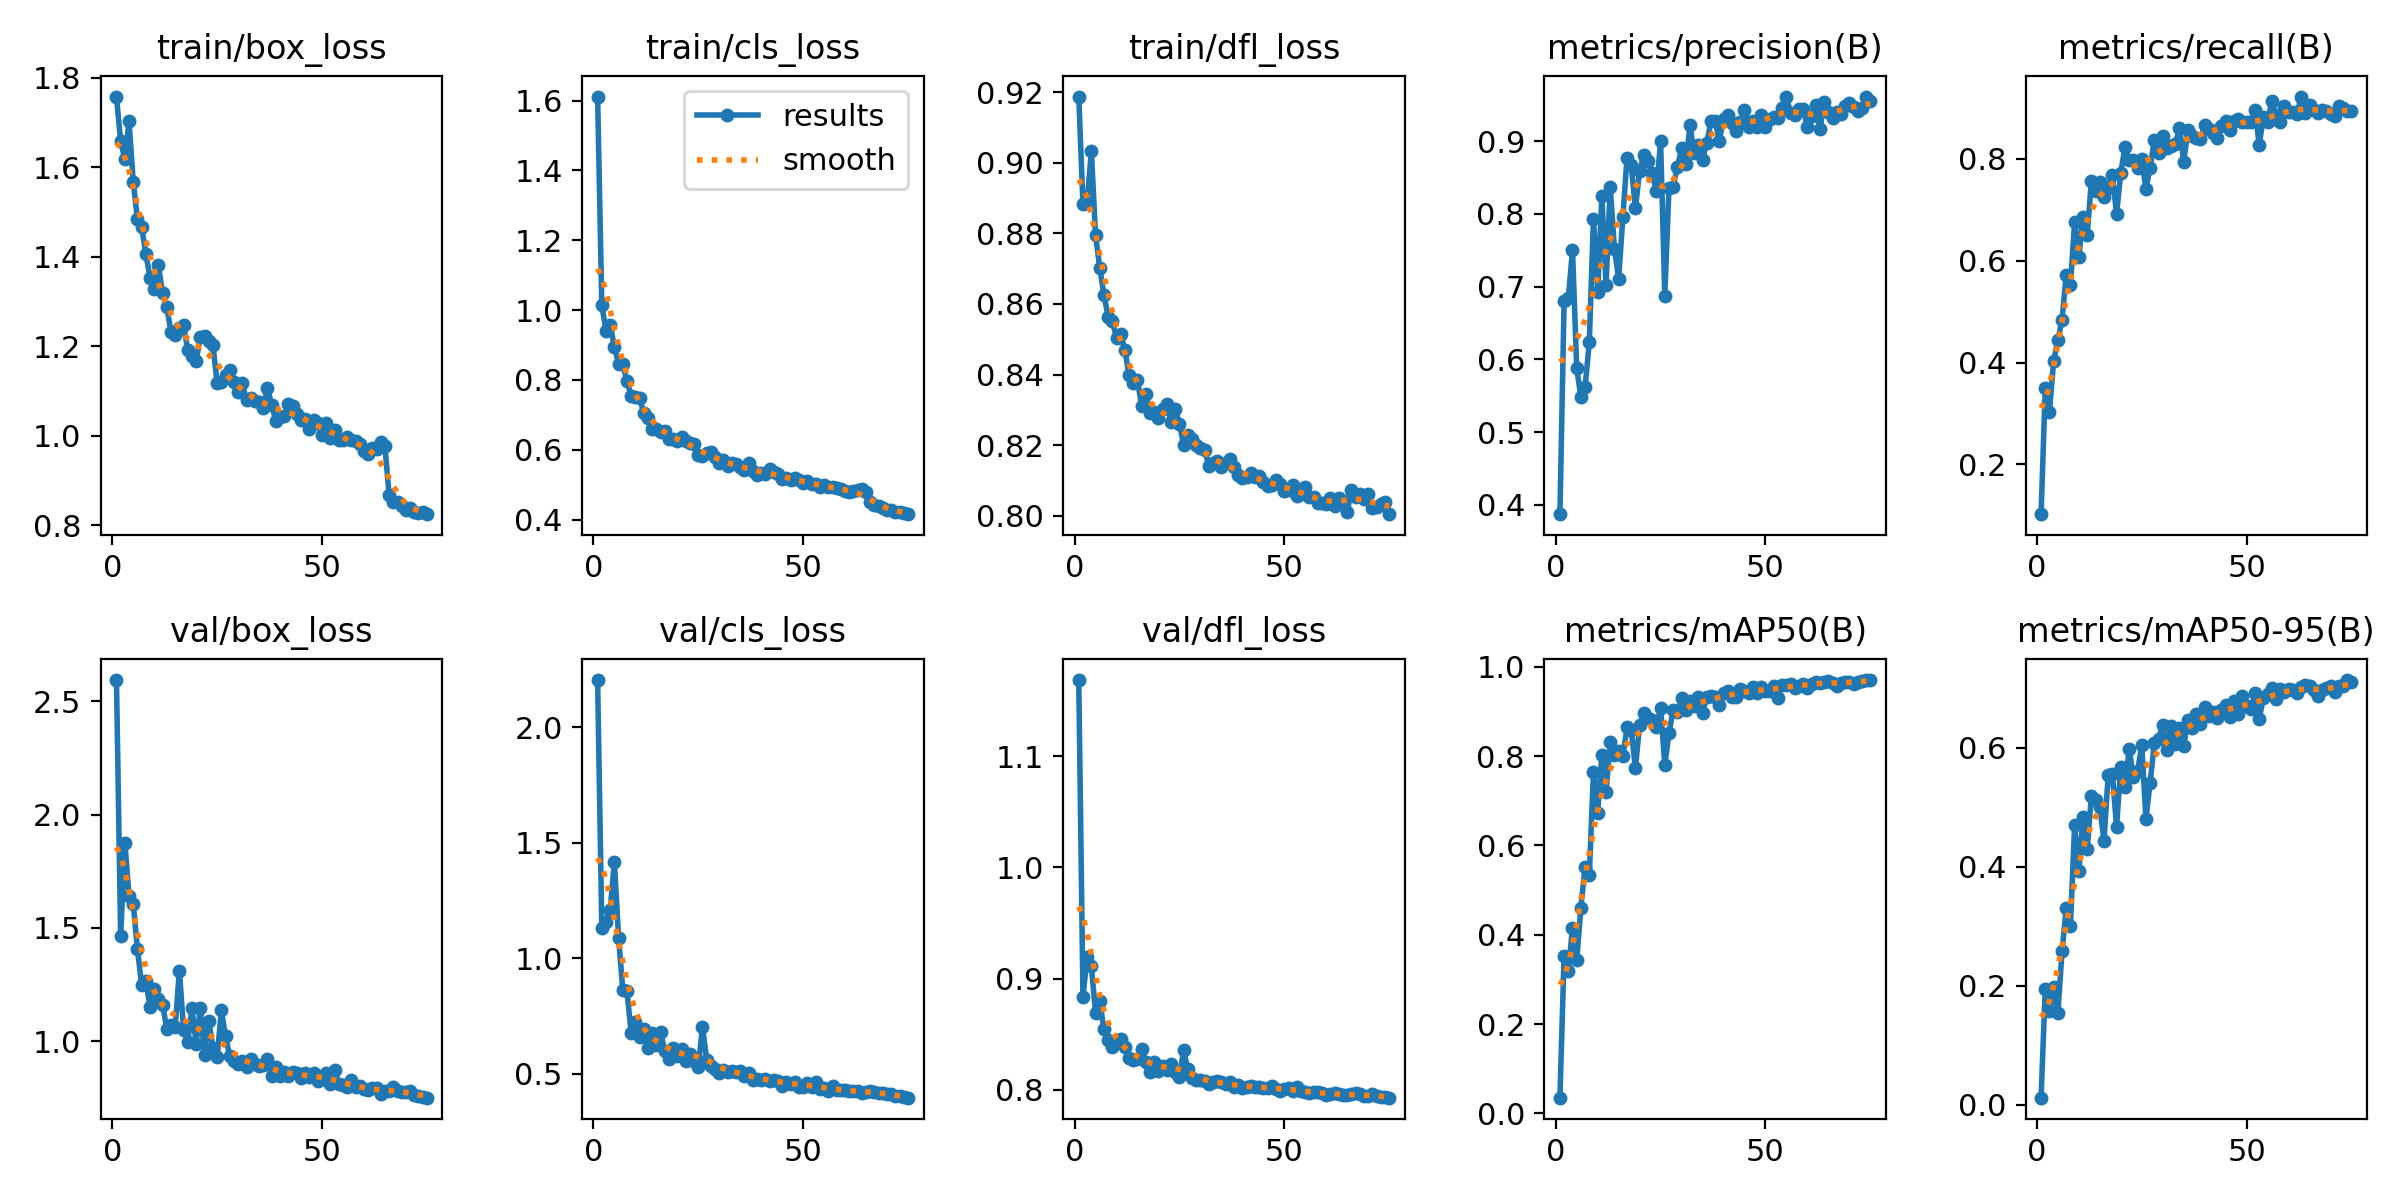

Source data for this figure (header and first rows):
epoch, time, train/box_loss, train/cls_loss, train/dfl_loss, metrics/precision(B), metrics/recall(B), metrics/mAP50(B), metrics/mAP50-95(B), val/box_loss, val/cls_loss, val/dfl_loss, lr/pg0, lr/pg1, lr/pg2
1, 18.6, 1.758, 1.611, 0.9187, 0.3871, 0.1025, 0.03539, 0.01158, 2.593, 2.205, 1.168, 0.07037, 0.003292, 0.003292
2, 34.78, 1.658, 1.014, 0.8883, 0.6796, 0.3494, 0.3527, 0.1946, 1.464, 1.133, 0.8838, 0.04029, 0.006538, 0.006538
3, 50.25, 1.618, 0.9407, 0.8887, 0.6841, 0.3039, 0.3182, 0.1568, 1.876, 1.158, 0.9198, 0.01011, 0.009695, 0.009695
4, 65.63, 1.702, 0.9571, 0.9034, 0.7503, 0.4029, 0.4154, 0.1972, 1.64, 1.211, 0.9109, 0.009604, 0.009604, 0.009604
5, 81.01, 1.567, 0.8951, 0.8794, 0.5881, 0.444, 0.3426, 0.1534, 1.606, 1.417, 0.8693, 0.009472, 0.009472, 0.009472
6, 96.24, 1.484, 0.8466, 0.8703, 0.5482, 0.4835, 0.4611, 0.2577, 1.407, 1.089, 0.8799, 0.00934, 0.00934, 0.00934
7, 111.4, 1.467, 0.8446, 0.8626, 0.5617, 0.5725, 0.5525, 0.3306, 1.248, 0.8619, 0.8541, 0.009208, 0.009208, 0.009208
8, 126.5, 1.407, 0.7963, 0.8564, 0.6231, 0.5514, 0.5333, 0.3, 1.264, 0.857, 0.845, 0.009076, 0.009076, 0.009076
9, 141.5, 1.354, 0.7548, 0.8551, 0.7933, 0.676, 0.7648, 0.4697, 1.152, 0.6757, 0.8383, 0.008944, 0.008944, 0.008944
10, 156.6, 1.328, 0.7501, 0.8504, 0.6922, 0.6076, 0.6724, 0.393, 1.229, 0.7234, 0.8449, 0.008812, 0.008812, 0.008812
11, 171.5, 1.382, 0.749, 0.8516, 0.8244, 0.6859, 0.8028, 0.4831, 1.185, 0.6574, 0.8453, 0.00868, 0.00868, 0.00868
12, 186.5, 1.318, 0.705, 0.8469, 0.7025, 0.6507, 0.7206, 0.4293, 1.161, 0.6932, 0.8381, 0.008548, 0.008548, 0.008548
13, 201.6, 1.287, 0.6899, 0.8398, 0.8364, 0.757, 0.8314, 0.5193, 1.055, 0.6124, 0.8289, 0.008416, 0.008416, 0.008416
14, 216.5, 1.232, 0.659, 0.8375, 0.7515, 0.7375, 0.8021, 0.5125, 1.071, 0.6754, 0.8268, 0.008284, 0.008284, 0.008284
15, 231.7, 1.225, 0.6588, 0.8384, 0.711, 0.7542, 0.8111, 0.5006, 1.064, 0.6233, 0.8279, 0.008152, 0.008152, 0.008152
16, 247, 1.242, 0.6517, 0.8311, 0.795, 0.7244, 0.7994, 0.4434, 1.312, 0.6816, 0.8367, 0.00802, 0.00802, 0.00802
17, 262.2, 1.247, 0.6542, 0.8345, 0.8774, 0.7428, 0.8643, 0.5552, 1.051, 0.5991, 0.8245, 0.007888, 0.007888, 0.007888
18, 277.3, 1.192, 0.6307, 0.829, 0.8664, 0.7675, 0.8576, 0.5562, 0.9963, 0.565, 0.8164, 0.007756, 0.007756, 0.007756
19, 292.6, 1.179, 0.6302, 0.8295, 0.8074, 0.6918, 0.7737, 0.4673, 1.146, 0.6107, 0.8252, 0.007624, 0.007624, 0.007624
20, 307.8, 1.168, 0.6258, 0.8276, 0.8591, 0.7712, 0.87, 0.5685, 0.9895, 0.5772, 0.8171, 0.007492, 0.007492, 0.007492
21, 322.8, 1.222, 0.6356, 0.8304, 0.8812, 0.8236, 0.8957, 0.534, 1.147, 0.608, 0.8209, 0.00736, 0.00736, 0.00736
22, 337.9, 1.224, 0.6266, 0.8317, 0.873, 0.7969, 0.8861, 0.5982, 0.9406, 0.5559, 0.8174, 0.007228, 0.007228, 0.007228
23, 352.9, 1.211, 0.619, 0.8266, 0.8556, 0.7978, 0.882, 0.5515, 1.09, 0.5839, 0.8234, 0.007096, 0.007096, 0.007096
24, 368.2, 1.203, 0.6179, 0.8302, 0.8311, 0.7809, 0.8642, 0.561, 0.971, 0.5569, 0.8163, 0.006964, 0.006964, 0.006964
25, 383.6, 1.118, 0.584, 0.826, 0.9, 0.7987, 0.9083, 0.6041, 0.9286, 0.5289, 0.8118, 0.006832, 0.006832, 0.006832
26, 398.8, 1.12, 0.581, 0.82, 0.6874, 0.7409, 0.7806, 0.4805, 1.137, 0.7022, 0.8353, 0.0067, 0.0067, 0.0067
27, 413.9, 1.135, 0.5911, 0.823, 0.8358, 0.7821, 0.8511, 0.5412, 1.022, 0.5608, 0.8183, 0.006568, 0.006568, 0.006568
28, 429.1, 1.146, 0.593, 0.8216, 0.8374, 0.8375, 0.9043, 0.6079, 0.9335, 0.5339, 0.8104, 0.006436, 0.006436, 0.006436
29, 444.3, 1.12, 0.5788, 0.82, 0.8639, 0.8106, 0.8995, 0.6156, 0.9111, 0.5222, 0.8085, 0.006304, 0.006304, 0.006304
30, 459.2, 1.098, 0.5633, 0.8193, 0.8899, 0.845, 0.9312, 0.6386, 0.8999, 0.5008, 0.8083, 0.006172, 0.006172, 0.006172
31, 474.2, 1.118, 0.57, 0.8187, 0.8686, 0.8205, 0.9023, 0.5969, 0.9109, 0.5169, 0.8079, 0.00604, 0.00604, 0.00604
32, 489.1, 1.079, 0.5542, 0.8143, 0.9214, 0.8258, 0.9229, 0.6362, 0.885, 0.5087, 0.805, 0.005908, 0.005908, 0.005908
33, 504.1, 1.084, 0.561, 0.815, 0.8836, 0.8286, 0.9126, 0.6072, 0.9218, 0.5129, 0.8073, 0.005776, 0.005776, 0.005776
34, 519.1, 1.077, 0.5582, 0.8157, 0.8949, 0.8603, 0.9319, 0.6337, 0.8999, 0.5094, 0.8074, 0.005644, 0.005644, 0.005644
35, 534, 1.075, 0.5506, 0.8138, 0.8746, 0.7934, 0.8977, 0.6025, 0.889, 0.5124, 0.8067, 0.005512, 0.005512, 0.005512
36, 549, 1.062, 0.543, 0.815, 0.8974, 0.8559, 0.9327, 0.6477, 0.8966, 0.4898, 0.805, 0.00538, 0.00538, 0.00538
37, 564, 1.108, 0.5611, 0.8161, 0.927, 0.8448, 0.9351, 0.6342, 0.9199, 0.5016, 0.8071, 0.005248, 0.005248, 0.005248
38, 579, 1.068, 0.5401, 0.8139, 0.9273, 0.8405, 0.9331, 0.657, 0.8465, 0.4741, 0.8026, 0.005116, 0.005116, 0.005116
39, 594.4, 1.034, 0.5278, 0.8116, 0.9007, 0.8393, 0.9146, 0.6395, 0.8874, 0.4779, 0.8041, 0.004984, 0.004984, 0.004984
40, 609.7, 1.043, 0.5343, 0.8108, 0.9302, 0.867, 0.9418, 0.669, 0.8465, 0.4725, 0.8014, 0.004852, 0.004852, 0.004852
41, 625.1, 1.044, 0.5302, 0.8109, 0.9362, 0.8582, 0.9451, 0.6541, 0.866, 0.4775, 0.8027, 0.00472, 0.00472, 0.00472
42, 640.3, 1.072, 0.5442, 0.812, 0.925, 0.8512, 0.9326, 0.6602, 0.8484, 0.4703, 0.8034, 0.004588, 0.004588, 0.004588
43, 655.6, 1.068, 0.5355, 0.8111, 0.9143, 0.8402, 0.9322, 0.6502, 0.8631, 0.4747, 0.8026, 0.004456, 0.004456, 0.004456
44, 670.8, 1.05, 0.5297, 0.8113, 0.9266, 0.8636, 0.9511, 0.6636, 0.8612, 0.4699, 0.8028, 0.004324, 0.004324, 0.004324
45, 685.8, 1.036, 0.5173, 0.8095, 0.9424, 0.8748, 0.9454, 0.673, 0.8375, 0.4474, 0.8017, 0.004192, 0.004192, 0.004192
46, 700.9, 1.037, 0.519, 0.8084, 0.9186, 0.8556, 0.9405, 0.6524, 0.8579, 0.4661, 0.8011, 0.00406, 0.00406, 0.00406
47, 715.9, 1.016, 0.5144, 0.8088, 0.928, 0.874, 0.9551, 0.6798, 0.8441, 0.4573, 0.803, 0.003928, 0.003928, 0.003928
48, 730.7, 1.035, 0.5199, 0.8101, 0.9186, 0.8776, 0.9416, 0.6579, 0.8599, 0.4648, 0.801, 0.003796, 0.003796, 0.003796
49, 745.9, 1.029, 0.5125, 0.8091, 0.9359, 0.8729, 0.9555, 0.6871, 0.8261, 0.4427, 0.7986, 0.003664, 0.003664, 0.003664
50, 760.9, 1.002, 0.5061, 0.8071, 0.9198, 0.872, 0.9467, 0.6704, 0.836, 0.4436, 0.8002, 0.003532, 0.003532, 0.003532
51, 775.9, 1.029, 0.512, 0.8074, 0.9303, 0.8721, 0.9459, 0.6653, 0.8605, 0.4612, 0.8019, 0.0034, 0.0034, 0.0034
52, 790.9, 0.9962, 0.5028, 0.8089, 0.9332, 0.8962, 0.9569, 0.6923, 0.8133, 0.4403, 0.7988, 0.003268, 0.003268, 0.003268
53, 806.1, 1.014, 0.5016, 0.8057, 0.9314, 0.8269, 0.9312, 0.6494, 0.8752, 0.4646, 0.8025, 0.003136, 0.003136, 0.003136
54, 821.2, 0.9902, 0.4931, 0.8062, 0.9449, 0.8813, 0.9602, 0.6842, 0.8107, 0.4351, 0.7991, 0.003004, 0.003004, 0.003004
55, 836.1, 0.9917, 0.4984, 0.8081, 0.9611, 0.8723, 0.9602, 0.6903, 0.805, 0.4365, 0.7975, 0.002872, 0.002872, 0.002872
56, 851.1, 0.9973, 0.4941, 0.8054, 0.9379, 0.9125, 0.9623, 0.7009, 0.7984, 0.4229, 0.7971, 0.00274, 0.00274, 0.00274
57, 866.3, 0.9916, 0.4942, 0.8054, 0.9363, 0.8857, 0.9536, 0.6828, 0.8271, 0.4485, 0.7975, 0.002608, 0.002608, 0.002608
58, 881.4, 0.9877, 0.4906, 0.8038, 0.9438, 0.872, 0.9572, 0.6984, 0.7964, 0.4282, 0.7977, 0.002476, 0.002476, 0.002476
59, 896.6, 0.9819, 0.489, 0.8037, 0.9435, 0.9041, 0.9618, 0.6942, 0.8031, 0.4278, 0.7973, 0.002344, 0.002344, 0.002344
60, 911.7, 0.9672, 0.4829, 0.8033, 0.9195, 0.8915, 0.953, 0.6986, 0.7875, 0.4286, 0.7956, 0.002212, 0.002212, 0.002212
... 15 more rows
